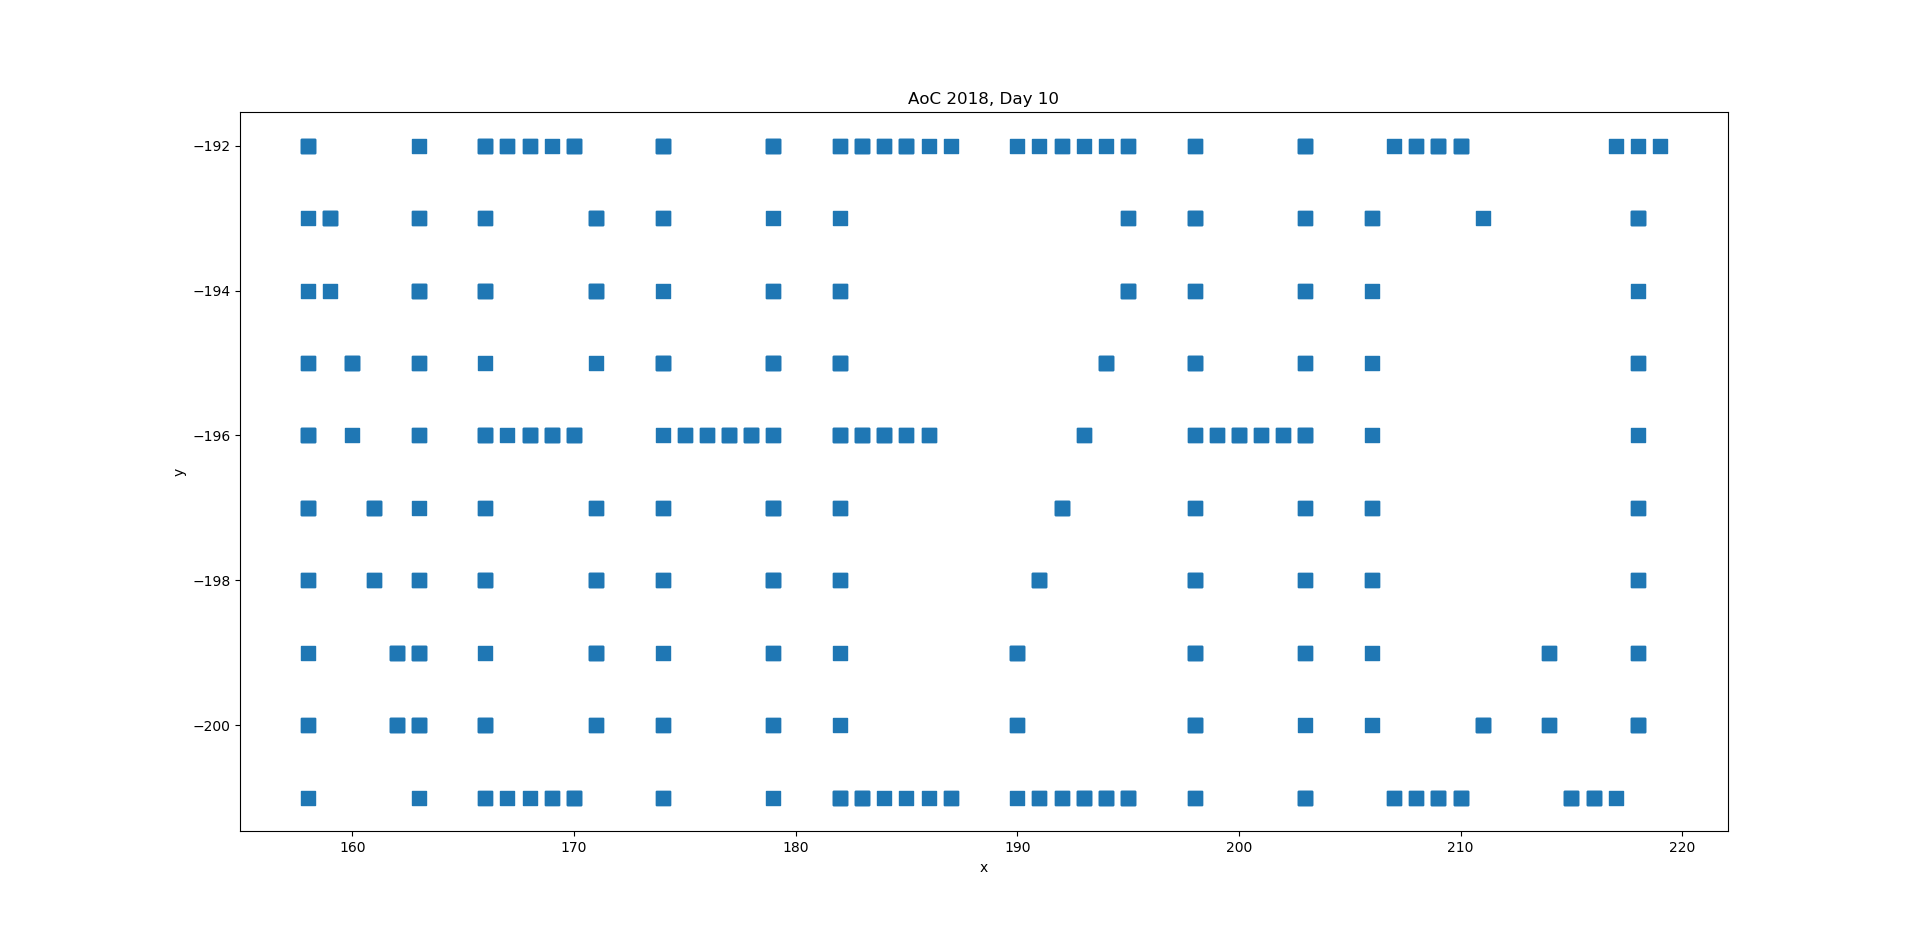

Data behind this chart, as committed beside it:
x, y
198, 195
182, 198
206, 197
171, 194
171, 194
218, 199
210, 201
179, 195
174, 192
182, 192
182, 200
174, 200
162, 200
160, 195
214, 200
182, 197
218, 198
171, 199
208, 201
163, 201
191, 198
179, 199
199, 196
186, 192
171, 200
182, 196
174, 192
163, 194
203, 193
203, 199
206, 194
163, 198
198, 199
174, 193
182, 195
192, 201
198, 201
166, 200
185, 192
158, 195
183, 201
171, 193
203, 193
158, 193
162, 199
192, 201
203, 199
163, 199
174, 194
216, 201
190, 200
182, 192
206, 197
179, 197
160, 195
195, 192
171, 198
207, 201
166, 192
218, 197
... 325 more rows
